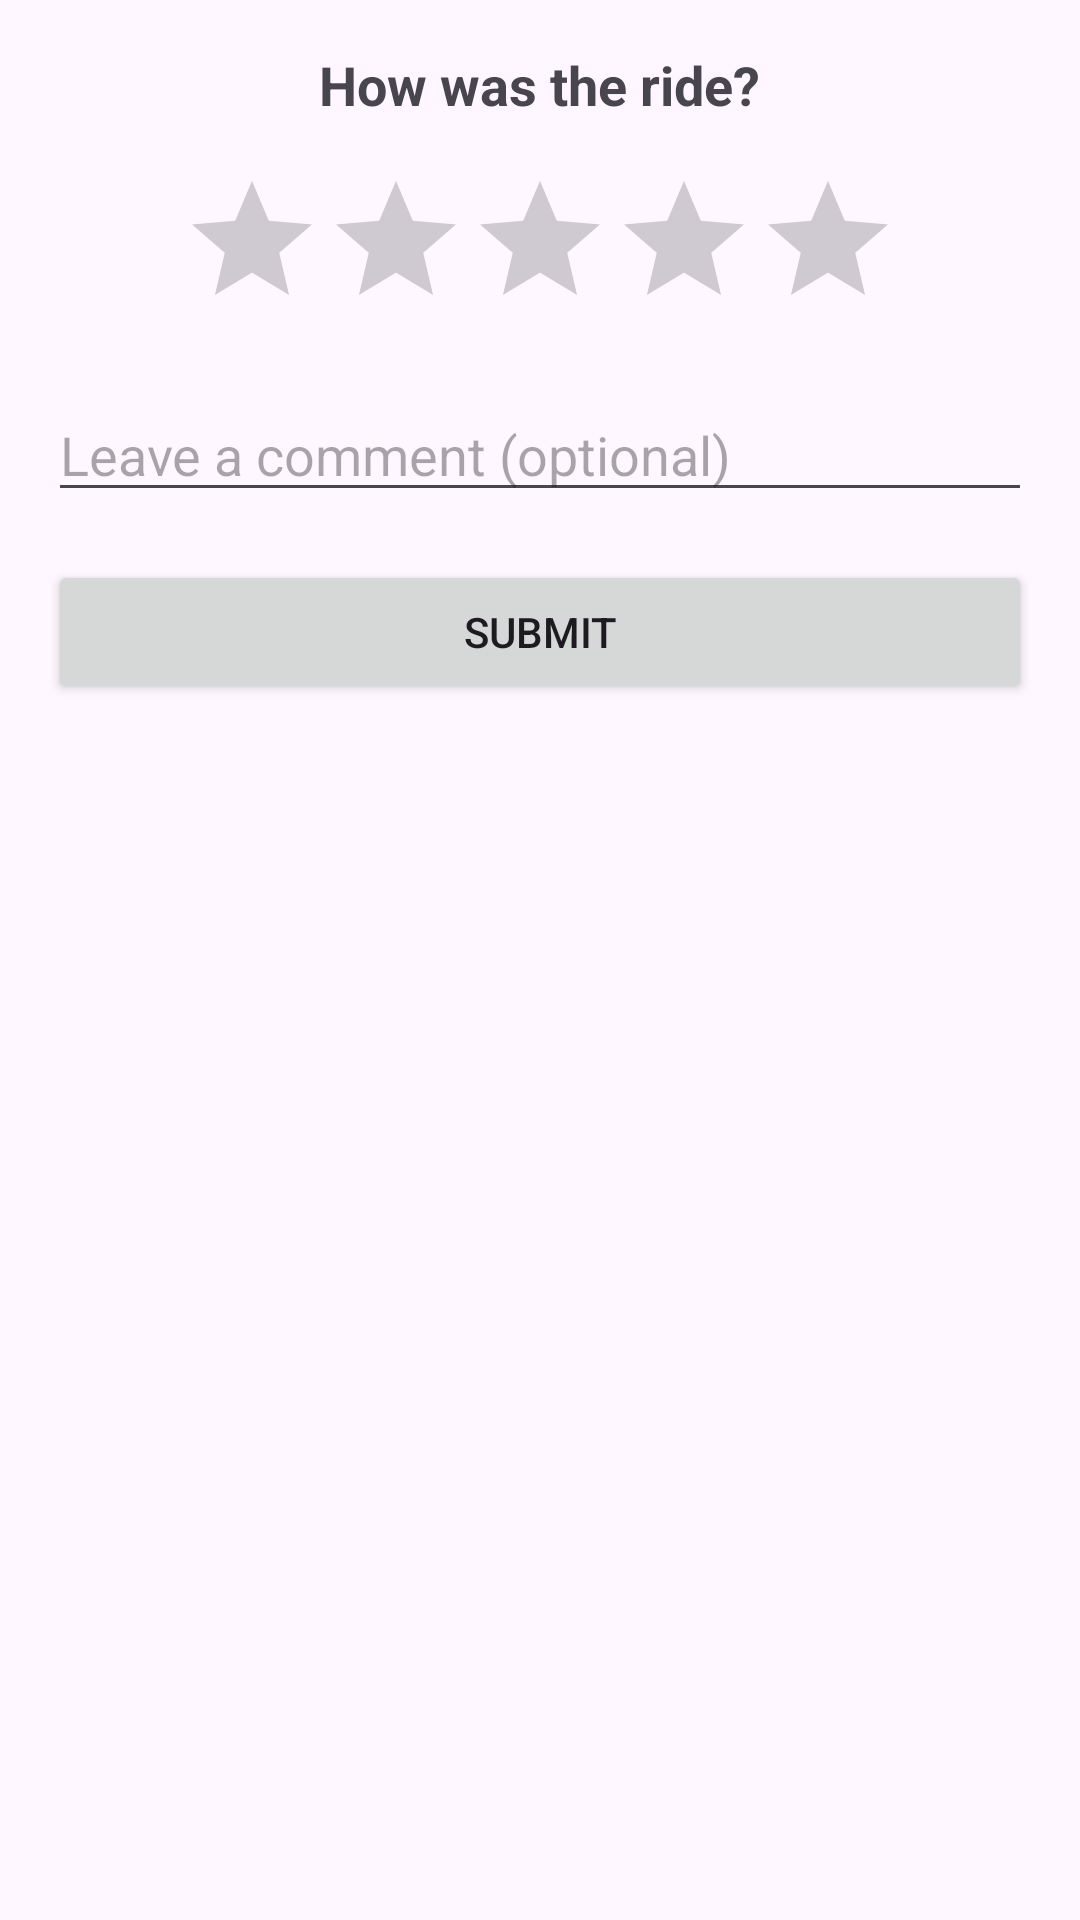

Android layout source for this screen:
<!-- AndroidManifest.xml: application theme Theme.Solace -->
<!-- res/layout/dialog_feedback.xml -->
<?xml version="1.0" encoding="utf-8"?>
<LinearLayout xmlns:android="http://schemas.android.com/apk/res/android"
    android:layout_width="match_parent"
    android:layout_height="wrap_content"
    android:orientation="vertical"
    android:padding="16dp">

    <TextView
        android:id="@+id/tvFeedbackTitle"
        android:layout_width="wrap_content"
        android:layout_height="wrap_content"
        android:text="How was the ride?"
        android:textSize="18sp"
        android:textStyle="bold"
        android:layout_gravity="center_horizontal" />

    <RatingBar
        android:id="@+id/ratingBar"
        android:layout_width="wrap_content"
        android:layout_height="wrap_content"
        android:stepSize="1"
        android:numStars="5"
        android:layout_gravity="center_horizontal"
        android:layout_marginTop="16dp" />

    <EditText
        android:id="@+id/etFeedbackComments"
        android:layout_width="match_parent"
        android:layout_height="wrap_content"
        android:hint="Leave a comment (optional)"
        android:inputType="textMultiLine"
        android:layout_marginTop="16dp" />

    <Button
        android:id="@+id/btnSubmitFeedback"
        android:layout_width="match_parent"
        android:layout_height="wrap_content"
        android:text="Submit"
        android:layout_marginTop="16dp" />
</LinearLayout>
<!-- resources referenced by this layout -->
<resources>
  <style name="Theme.Solace" parent="Theme.MaterialComponents.DayNight.NoActionBar">
          
          <item name="colorPrimary">@color/colorPrimary</item>
          <item name="colorPrimaryVariant">@color/colorPrimaryDark</item>
          <item name="colorOnPrimary">@color/white</item>
          
          <item name="colorSecondary">@color/colorAccent</item>
          <item name="colorSecondaryVariant">@color/colorAccent</item>
          <item name="colorOnSecondary">@color/textColorPrimary</item>
          
          <item name="android:statusBarColor">?attr/colorPrimaryVariant</item>
          
          
          <item name="android:windowBackground">@color/backgroundLight</item>
          <item name="colorSurface">@color/backgroundLight</item>
          <item name="colorOnSurface">@color/textColorPrimary</item>
          <item name="colorError">@color/colorAccent</item>
          <item name="colorOnError">@color/white</item>
      </style>
  <color name="colorPrimary">#00796B</color>
  <color name="colorPrimaryDark">#004D40</color>
  <color name="white">#FFFFFF</color>
  <color name="colorAccent">#FFB300</color>
  <color name="textColorPrimary">#212121</color>
  <color name="backgroundLight">#FFFFFF</color>
</resources>
